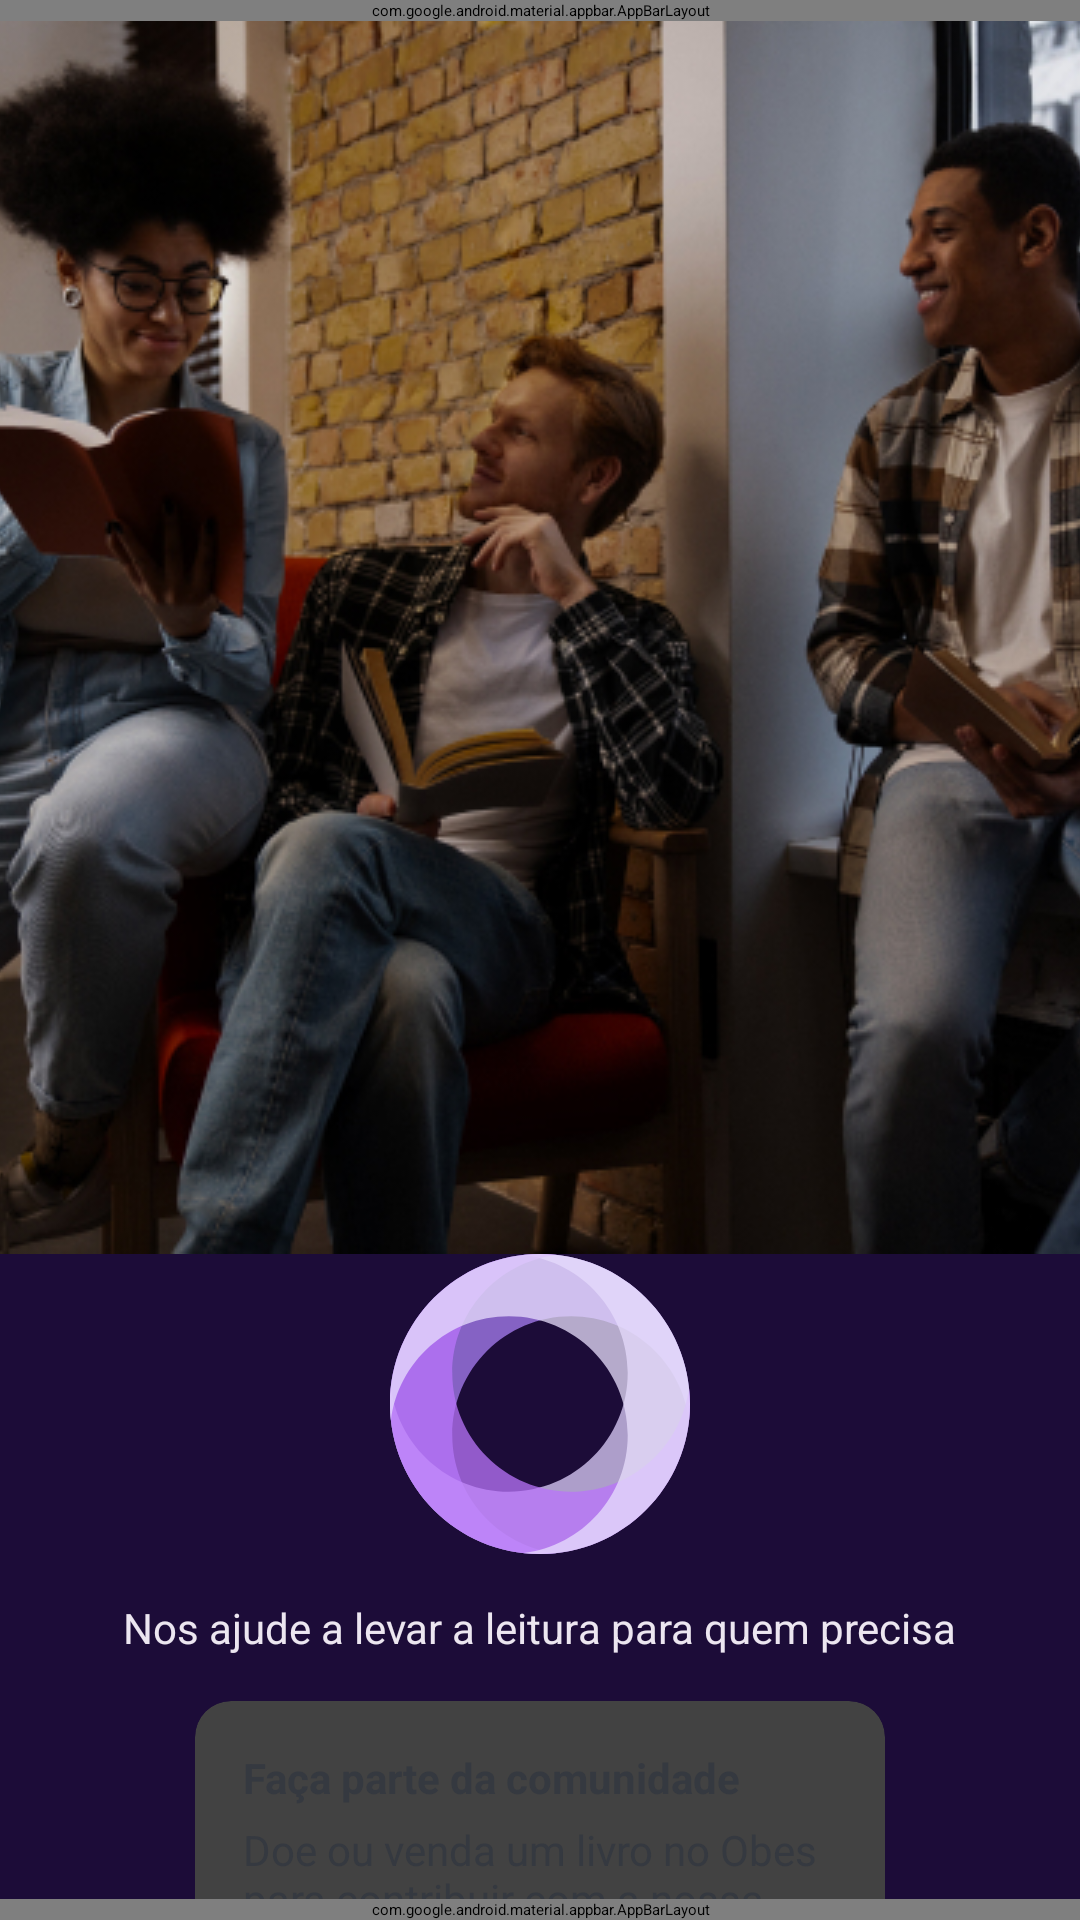

Reconstruct the res/layout file that produces this screen, plus the resources it refers to.
<!-- AndroidManifest.xml: application theme Theme.Obes -->
<!-- res/layout/activity_donate_sale_page.xml -->
<?xml version="1.0" encoding="utf-8"?>
<androidx.constraintlayout.widget.ConstraintLayout xmlns:android="http://schemas.android.com/apk/res/android"
    xmlns:app="http://schemas.android.com/apk/res-auto"
    xmlns:tools="http://schemas.android.com/tools"
    android:layout_width="match_parent"
    android:layout_height="match_parent"
    tools:context=".DonateSalePage"
    android:background="@color/purple_950">

    <LinearLayout
        android:layout_width="match_parent"
        android:layout_height="match_parent"
        android:orientation="vertical">
        <com.google.android.material.appbar.AppBarLayout
            android:id="@+id/bar_fixed"
            android:layout_width="match_parent"
            android:layout_height="wrap_content">
            <include
                android:id="@+id/menu_top"
                layout="@layout/menu_top"
                android:layout_width="match_parent"
                android:layout_height="match_parent"/>

        </com.google.android.material.appbar.AppBarLayout>

        <ScrollView
            android:contentDescription="@string/appbar_scrolling_view_behavior"
            android:layout_width="match_parent"
            android:layout_height="0dp"
            android:layout_weight="1">

            <androidx.constraintlayout.widget.ConstraintLayout
                android:layout_width="wrap_content"
                android:layout_height="wrap_content">

                <ImageView
                    android:id="@+id/background_donate_sale"
                    android:layout_width="wrap_content"
                    android:layout_height="wrap_content"
                    android:contentDescription="background_donate_sale"
                    android:scaleType="center"
                    android:src="@drawable/donate_sale_background"
                    app:layout_constraintEnd_toEndOf="parent"
                    app:layout_constraintHeight_percent="0.6"
                    app:layout_constraintStart_toStartOf="parent"
                    app:layout_constraintTop_toTopOf="parent" />

                <ImageView
                    android:id="@+id/background_degrade_donate_sale"
                    android:contentDescription="@string/content_desc_background_degrade"
                    android:layout_width="wrap_content"
                    android:layout_height="wrap_content"
                    app:srcCompat="@drawable/degrade_donate_sale"
                    app:layout_constraintStart_toStartOf="parent"
                    app:layout_constraintEnd_toEndOf="parent"
                    app:layout_constraintBottom_toBottomOf="@id/background_donate_sale"/>

                <LinearLayout
                    android:layout_width="match_parent"
                    android:layout_height="wrap_content"
                    android:orientation="vertical"
                    app:layout_constraintStart_toStartOf="parent"
                    app:layout_constraintEnd_toEndOf="parent"
                    app:layout_constraintTop_toTopOf="@+id/background_degrade_donate_sale"
                    android:gravity="center">

                    <ImageView
                        android:layout_width="wrap_content"
                        android:layout_height="wrap_content"
                        android:src="@drawable/obes_logo_1"
                        android:layout_gravity="center"/>

                    <TextView
                        android:layout_width="wrap_content"
                        android:layout_height="wrap_content"
                        android:layout_marginTop="15dp"
                        android:layout_marginBottom="15dp"
                        android:text="Nos ajude a levar a leitura para quem precisa"
                        android:textColor="@color/white"
                        android:textSize="14sp"/>

                    <androidx.cardview.widget.CardView
                        android:layout_width="wrap_content"
                        android:layout_height="wrap_content"
                        android:layout_marginStart="65dp"
                        android:layout_marginEnd="65dp"
                        app:cardCornerRadius="12dp">

                        <LinearLayout
                            android:layout_width="wrap_content"
                            android:layout_height="wrap_content"
                            android:orientation="vertical"
                            android:layout_margin="16dp">

                            <TextView
                                android:layout_width="wrap_content"
                                android:layout_height="wrap_content"
                                android:text="Faça parte da comunidade"
                                android:textColor="@color/black"
                                android:textSize="14sp"
                                android:textStyle="bold"
                                android:layout_marginBottom="5dp"/>

                            <TextView
                                android:layout_width="wrap_content"
                                android:layout_height="wrap_content"
                                android:text="Doe ou venda um livro no Obes para contribuir com a nossa causa e democratizar o acesso à leitura"
                                android:textColor="@color/black"
                                android:textSize="14sp"
                                android:layout_marginBottom="12dp"/>

                            <LinearLayout
                                android:layout_width="match_parent"
                                android:layout_height="wrap_content"
                                android:orientation="horizontal">

                                <TextView
                                    android:id="@+id/button_donate"
                                    android:layout_width="wrap_content"
                                    android:layout_height="wrap_content"
                                    android:text="Quero Doar"
                                    android:textColor="@color/teal_200"
                                    android:textSize="14sp"
                                    android:textStyle="bold"
                                    android:padding="10dp"
                                    android:layout_weight="1"/>

                                <TextView
                                    android:id="@+id/button_sell"
                                    android:layout_width="wrap_content"
                                    android:layout_height="wrap_content"
                                    android:text="Quero Vender"
                                    android:textColor="@color/teal_200"
                                    android:textSize="14sp"
                                    android:textStyle="bold"
                                    android:padding="10dp"/>

                            </LinearLayout>

                        </LinearLayout>

                    </androidx.cardview.widget.CardView>

                </LinearLayout>

            </androidx.constraintlayout.widget.ConstraintLayout>



        </ScrollView>
        <com.google.android.material.appbar.AppBarLayout
            android:id="@+id/bar_menu_fixed"
            android:layout_width="match_parent"
            android:layout_height="wrap_content">
            <include
                android:id="@+id/menu_bottom"
                layout="@layout/menu_bottom"
                android:layout_width="match_parent"
                android:layout_height="match_parent"/>

        </com.google.android.material.appbar.AppBarLayout>
    </LinearLayout>

</androidx.constraintlayout.widget.ConstraintLayout>
<!-- res/layout/menu_top.xml (included above) -->
<?xml version="1.0" encoding="utf-8"?>
<androidx.constraintlayout.widget.ConstraintLayout xmlns:android="http://schemas.android.com/apk/res/android"
    android:layout_width="match_parent"
    android:layout_height="match_parent"
    xmlns:app="http://schemas.android.com/apk/res-auto">

    <androidx.appcompat.widget.Toolbar
        android:id="@+id/toolbar"
        android:layout_width="match_parent"
        android:layout_height="?attr/actionBarSize"
        app:layout_constraintTop_toTopOf="parent"
        android:background="@color/purple_900">

        <ImageView
            android:layout_width="wrap_content"
            android:layout_height="wrap_content"
            android:src="@drawable/ic_menu"
            android:padding="10dp"
            android:layout_gravity="start"/>

        <TextView
            android:layout_width="wrap_content"
            android:layout_height="wrap_content"
            android:text="Obes"
            android:textColor="@color/white"
            android:textSize="22dp"
            android:padding="10dp"
            android:layout_gravity="center" />

        <ImageView
            android:id="@+id/foto_perfil"
            android:layout_width="wrap_content"
            android:layout_height="wrap_content"
            android:src="@drawable/ic_foto_perfil"
            android:padding="10dp"
            android:layout_gravity="end"/>

    </androidx.appcompat.widget.Toolbar>

</androidx.constraintlayout.widget.ConstraintLayout>
<!-- res/layout/menu_bottom.xml (included above) -->
<?xml version="1.0" encoding="utf-8"?>
<androidx.constraintlayout.widget.ConstraintLayout xmlns:android="http://schemas.android.com/apk/res/android"
    android:layout_width="match_parent"
    android:layout_height="match_parent"
    xmlns:app="http://schemas.android.com/apk/res-auto">

    <androidx.appcompat.widget.Toolbar
        android:id="@+id/toolbar"
        android:layout_width="match_parent"
        android:layout_height="?attr/actionBarSize"
        app:layout_constraintTop_toTopOf="parent"
        android:background="@color/white">

        <androidx.cardview.widget.CardView
            android:layout_width="wrap_content"
            android:layout_height="wrap_content"
            app:cardCornerRadius="16dp"
            app:cardBackgroundColor="@color/purple_100"
            android:layout_marginLeft="40dp">

            <ImageView
                android:id="@+id/home"
                android:layout_width="wrap_content"
                android:layout_height="wrap_content"
                android:src="@drawable/ic_home"
                android:paddingTop="6dp"
                android:paddingBottom="6dp"
                android:paddingLeft="21dp"
                android:paddingRight="21dp" />

        </androidx.cardview.widget.CardView>

        <ImageView
            android:id="@+id/donate_sale"
            android:layout_width="20dp"
            android:layout_height="20dp"
            android:src="@drawable/obes_logo_2"
            android:layout_gravity="center"/>

        <ImageView
            android:id="@+id/cart"
            android:layout_width="20dp"
            android:layout_height="20dp"
            android:src="@drawable/ic_cart"
            android:layout_gravity="end"
            android:layout_marginRight="40dp"/>

    </androidx.appcompat.widget.Toolbar>

</androidx.constraintlayout.widget.ConstraintLayout>
<!-- resources referenced by this layout -->
<resources>
  <color name="black">#353940</color>
  <color name="purple_100">#E9DFFC</color>
  <color name="purple_900">#29154D</color>
  <color name="purple_950">#1C0C38</color>
  <color name="teal_200">#6750A4</color>
  <color name="white">#ECE6F0</color>
  <!-- drawable degrade_donate_sale (drawable) -->
  <vector xmlns:android="http://schemas.android.com/apk/res/android"
      xmlns:aapt="http://schemas.android.com/aapt"
      android:width="413dp"
      android:height="165dp"
      android:viewportWidth="413"
      android:viewportHeight="165">
    <path
        android:pathData="M0,0h413v165h-413z">
      <aapt:attr name="android:fillColor">
        <gradient 
            android:startX="206.5"
            android:startY="0"
            android:endX="206.5"
            android:endY="165"
            android:type="linear">
          <item android:offset="0.11" android:color="#001C0C38"/>
          <item android:offset="0.71" android:color="#FF1C0C38"/>
        </gradient>
      </aapt:attr>
    </path>
  </vector>
  <!-- drawable ic_foto_perfil (drawable) -->
  <vector xmlns:android="http://schemas.android.com/apk/res/android"
      android:width="20dp"
      android:height="20dp"
      android:viewportWidth="20"
      android:viewportHeight="20">
    <path
        android:pathData="M10,0C4.48,0 0,4.48 0,10C0,15.52 4.48,20 10,20C15.52,20 20,15.52 20,10C20,4.48 15.52,0 10,0ZM16.36,14.83C14.93,13.09 11.46,12.5 10,12.5C8.54,12.5 5.07,13.09 3.64,14.83C2.62,13.49 2,11.82 2,10C2,5.59 5.59,2 10,2C14.41,2 18,5.59 18,10C18,11.82 17.38,13.49 16.36,14.83ZM6.5,7.5C6.5,5.56 8.06,4 10,4C11.94,4 13.5,5.56 13.5,7.5C13.5,9.44 11.94,11 10,11C8.06,11 6.5,9.44 6.5,7.5Z"
        android:fillColor="#CAC4D0"
        android:fillType="evenOdd"/>
  </vector>
  <!-- drawable ic_home (drawable) -->
  <vector xmlns:android="http://schemas.android.com/apk/res/android"
      android:width="14dp"
      android:height="16dp"
      android:viewportWidth="14"
      android:viewportHeight="16">
    <path
        android:pathData="M7,0.5L0.333,5.5V15.5H4.5V9.667H9.5V15.5H13.667V5.5L7,0.5Z"
        android:fillColor="#29154D"/>
  </vector>
  <!-- drawable ic_menu (drawable) -->
  <vector xmlns:android="http://schemas.android.com/apk/res/android"
      android:width="18dp"
      android:height="12dp"
      android:viewportWidth="18"
      android:viewportHeight="12">
    <path
        android:pathData="M0,2V0H18V2H0ZM0,7H18V5H0V7ZM0,12H18V10H0V12Z"
        android:fillColor="#CAC4D0"
        android:fillType="evenOdd"/>
  </vector>
  <string name="content_desc_background_degrade">background_degrade</string>
  <style name="Theme.Obes" parent="Theme.MaterialComponents.DayNight.DarkActionBar">
          
          <item name="colorPrimary">@color/purple_500</item>
          <item name="colorPrimaryVariant">@color/purple_700</item>
          <item name="colorOnPrimary">@color/white</item>
          
          <item name="colorSecondary">@color/teal_200</item>
          <item name="colorSecondaryVariant">@color/teal_700</item>
          <item name="colorOnSecondary">@color/black</item>
          
          <item name="android:statusBarColor">?attr/colorPrimaryVariant</item>
          
      </style>
  <color name="purple_500">#925FF0</color>
  <color name="purple_700">#5E3A9E</color>
  <color name="teal_700">#FF018786</color>
</resources>
